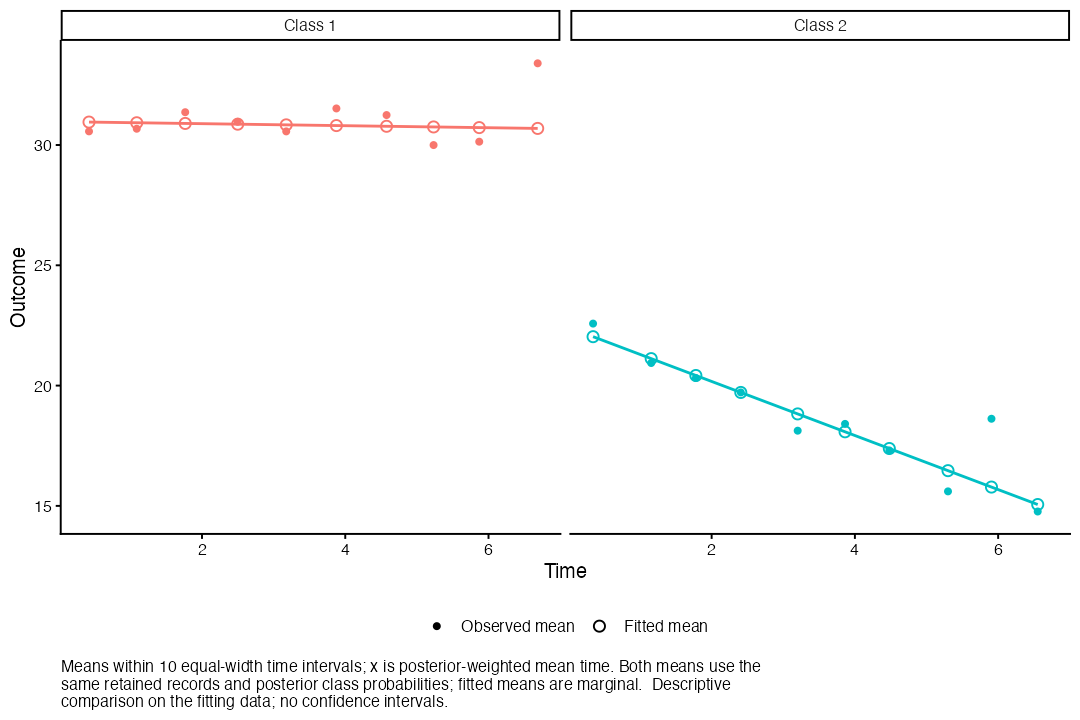

The data file committed next to this chart (first rows):
timeGroup, timeLower, timeUpper, time, class, observed, fitted, rows, subjects, posteriorWeight
1, 0.04, 0.7352, 0.4225, 1, 30.57, 30.95, 39, 39, 18.5
2, 0.7352, 1.43, 1.089, 1, 30.68, 30.92, 33, 33, 18.35
3, 1.43, 2.126, 1.766, 1, 31.36, 30.9, 34, 34, 17.13
4, 2.126, 2.821, 2.499, 1, 30.96, 30.87, 35, 35, 18.4
5, 2.821, 3.516, 3.176, 1, 30.57, 30.84, 36, 36, 19.16
6, 3.516, 4.211, 3.876, 1, 31.52, 30.81, 33, 33, 16.77
7, 4.211, 4.906, 4.577, 1, 31.25, 30.78, 35, 35, 18.03
8, 4.906, 5.602, 5.233, 1, 30, 30.75, 36, 36, 18.16
9, 5.602, 6.297, 5.87, 1, 30.14, 30.72, 25, 25, 13.74
10, 6.297, 6.992, 6.687, 1, 33.4, 30.69, 20, 20, 12.33
1, 0.04, 0.7352, 0.3447, 2, 22.58, 22.03, 39, 39, 20.5
2, 0.7352, 1.43, 1.156, 2, 20.94, 21.12, 33, 33, 14.65
3, 1.43, 2.126, 1.78, 2, 20.31, 20.42, 34, 34, 16.87
4, 2.126, 2.821, 2.407, 2, 19.72, 19.72, 35, 35, 16.6
5, 2.821, 3.516, 3.201, 2, 18.13, 18.82, 36, 36, 16.84
6, 3.516, 4.211, 3.862, 2, 18.41, 18.08, 33, 33, 16.23
7, 4.211, 4.906, 4.481, 2, 17.3, 17.38, 35, 35, 16.97
8, 4.906, 5.602, 5.3, 2, 15.6, 16.46, 36, 36, 17.84
9, 5.602, 6.297, 5.907, 2, 18.62, 15.78, 25, 25, 11.26
10, 6.297, 6.992, 6.552, 2, 14.77, 15.06, 20, 20, 7.673
